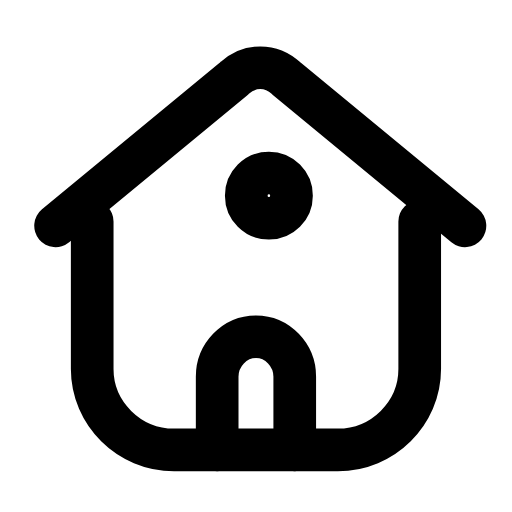
t = 0.00 s
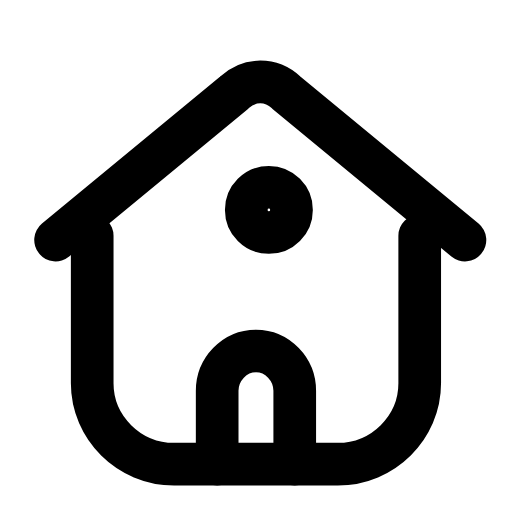
t = 0.26 s
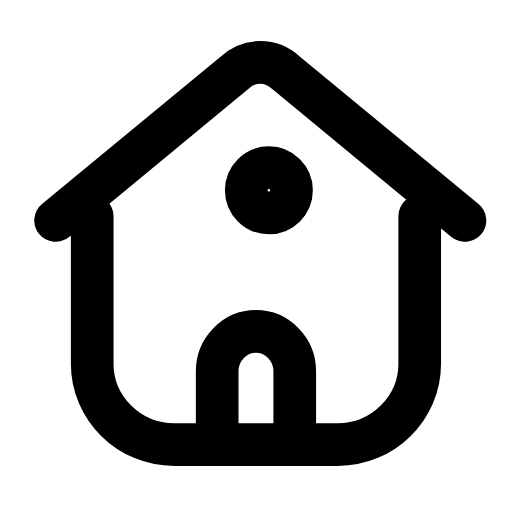
t = 0.53 s
t = 0.78 s: frame unchanged from t = 0.00 s, image omitted
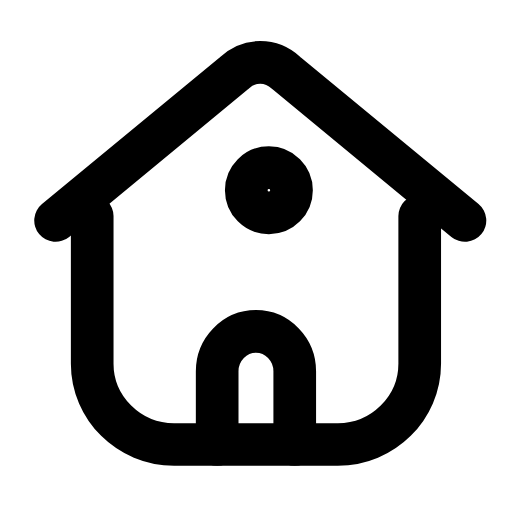
t = 1.06 s
t = 1.33 s: frame unchanged from t = 0.00 s, image omitted

The animated SVG that drew these frames (rendered in a browser with its animation timeline set to each time). Animation: 1 SMIL element (animateTransform=1); one cycle of 1.60 s, repeats indefinitely.

<svg xmlns="http://www.w3.org/2000/svg" width="24" height="24" viewBox="0 0 24 24" fill="none"><g transform="translate(-0.122 -0.121) scale(1.01)"><g><animateTransform attributeName="transform" type="translate" values="0 0;0 0;0 0.8;0 -0.25;0 0;0 0;0 -0.25;0 0.8;0 0;0 0;0 0" keyTimes="0;0.135;0.2475;0.36;0.45;0.6;0.66;0.735;0.81;0.9;1" dur="1.6s" repeatCount="indefinite" calcMode="spline" keySplines="0.16 1 0.3 1;0.16 1 0.3 1;0.16 1 0.3 1;0.16 1 0.3 1;0.16 1 0.3 1;0.16 1 0.3 1;0.16 1 0.3 1;0.16 1 0.3 1;0.16 1 0.3 1;0.16 1 0.3 1"/><path stroke="currentColor" stroke-width="1.98" stroke-linecap="round" stroke-linejoin="round" fill="none" d="M2.7 10.6L11 3.75C11.7 3.1 12.7 3.1 13.4 3.75L21.7 10.6"></path><path stroke="currentColor" stroke-width="1.98" stroke-linecap="round" stroke-linejoin="round" fill="none" d="M4.4 10.4L4.4 17.25C4.4 19.3 6.1 21 8.2 21L15.8 21C17.9 21 19.6 19.3 19.6 17.25L19.6 10.4"></path><path stroke="currentColor" stroke-width="1.98" stroke-linecap="round" stroke-linejoin="round" fill="none" d="M10.2 21L10.2 17.6C10.2 16.6 11 15.75 12 15.75C13 15.75 13.8 16.6 13.8 17.6L13.8 21"></path><circle stroke="currentColor" stroke-width="1.98" stroke-linecap="round" stroke-linejoin="round" fill="none" cx="12.6" cy="9.2" r="1.05"></circle></g></g></svg>
